Labelled photos from "dataset", an image-classification folder in ivanarturo96/SRB_CNN_detection. The possible labels are: NO SRB, SRB.

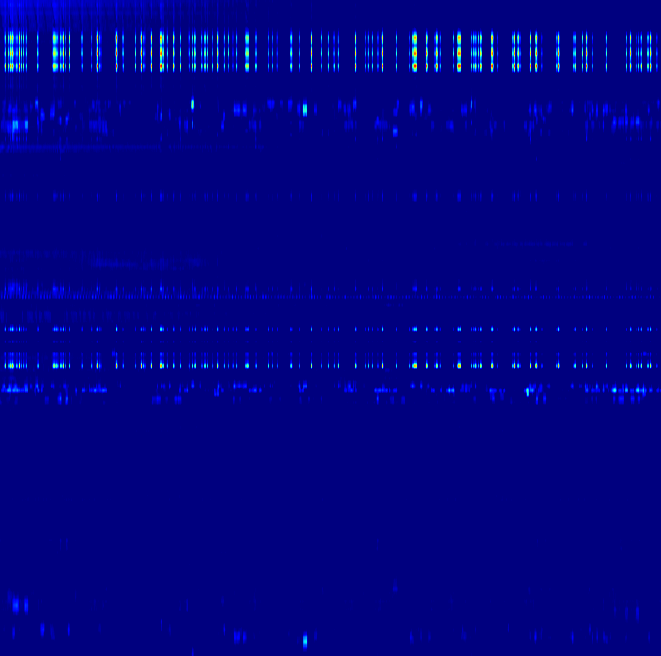
Label: NO SRB

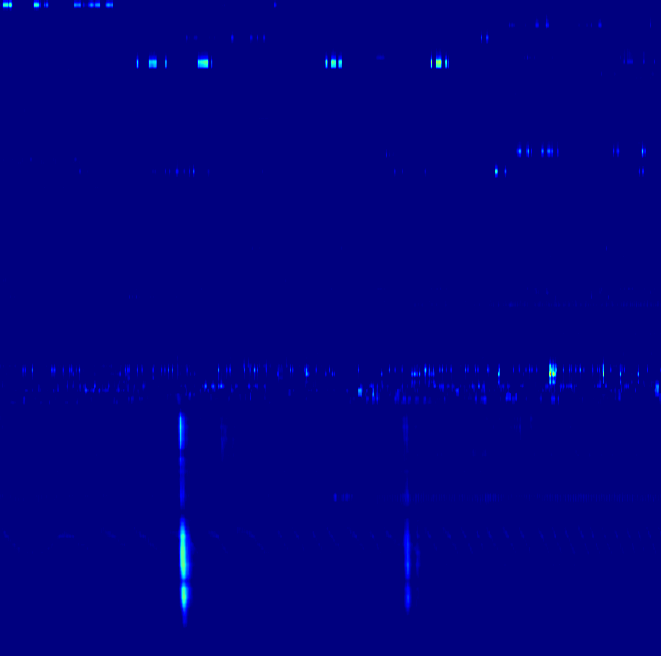
Label: SRB

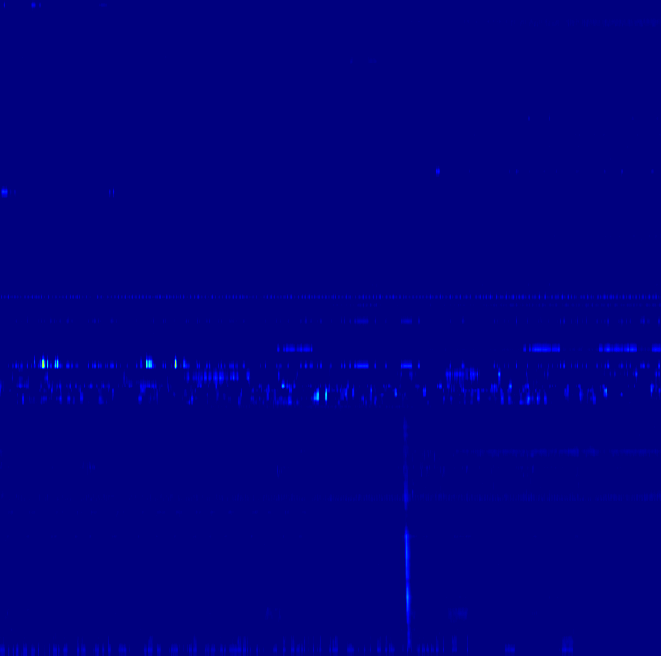
Label: SRB

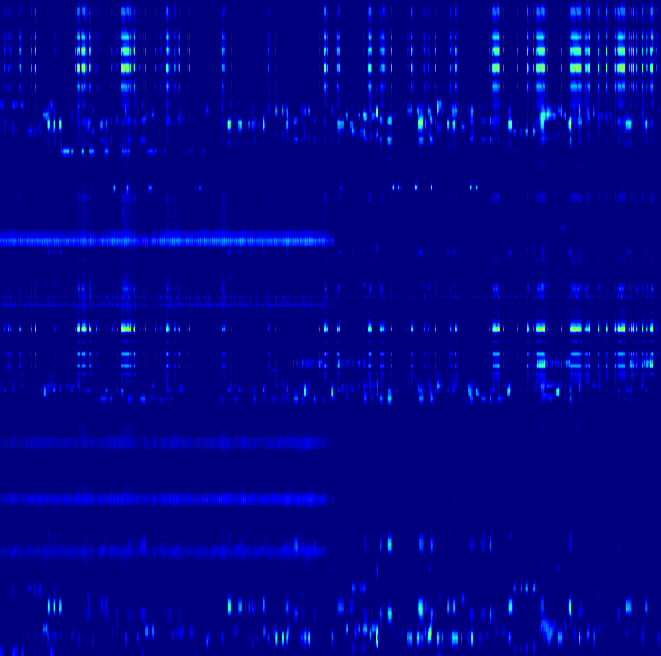
Label: NO SRB

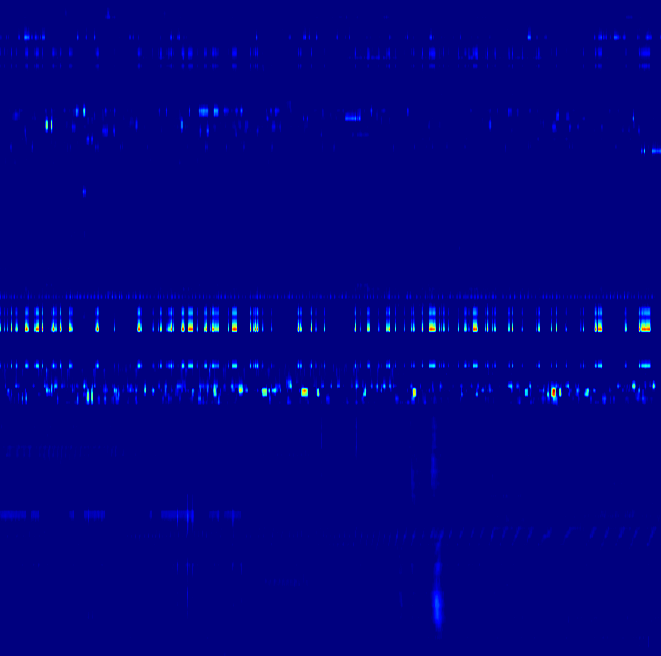
Label: SRB

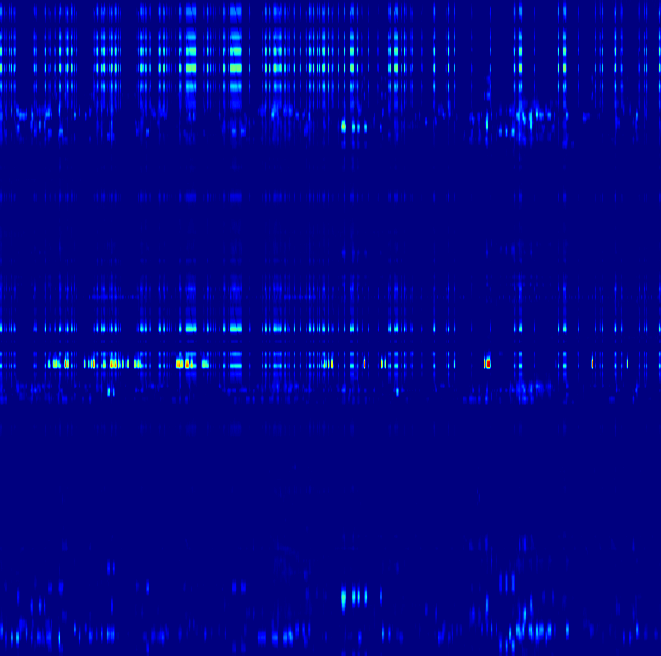
Label: NO SRB
